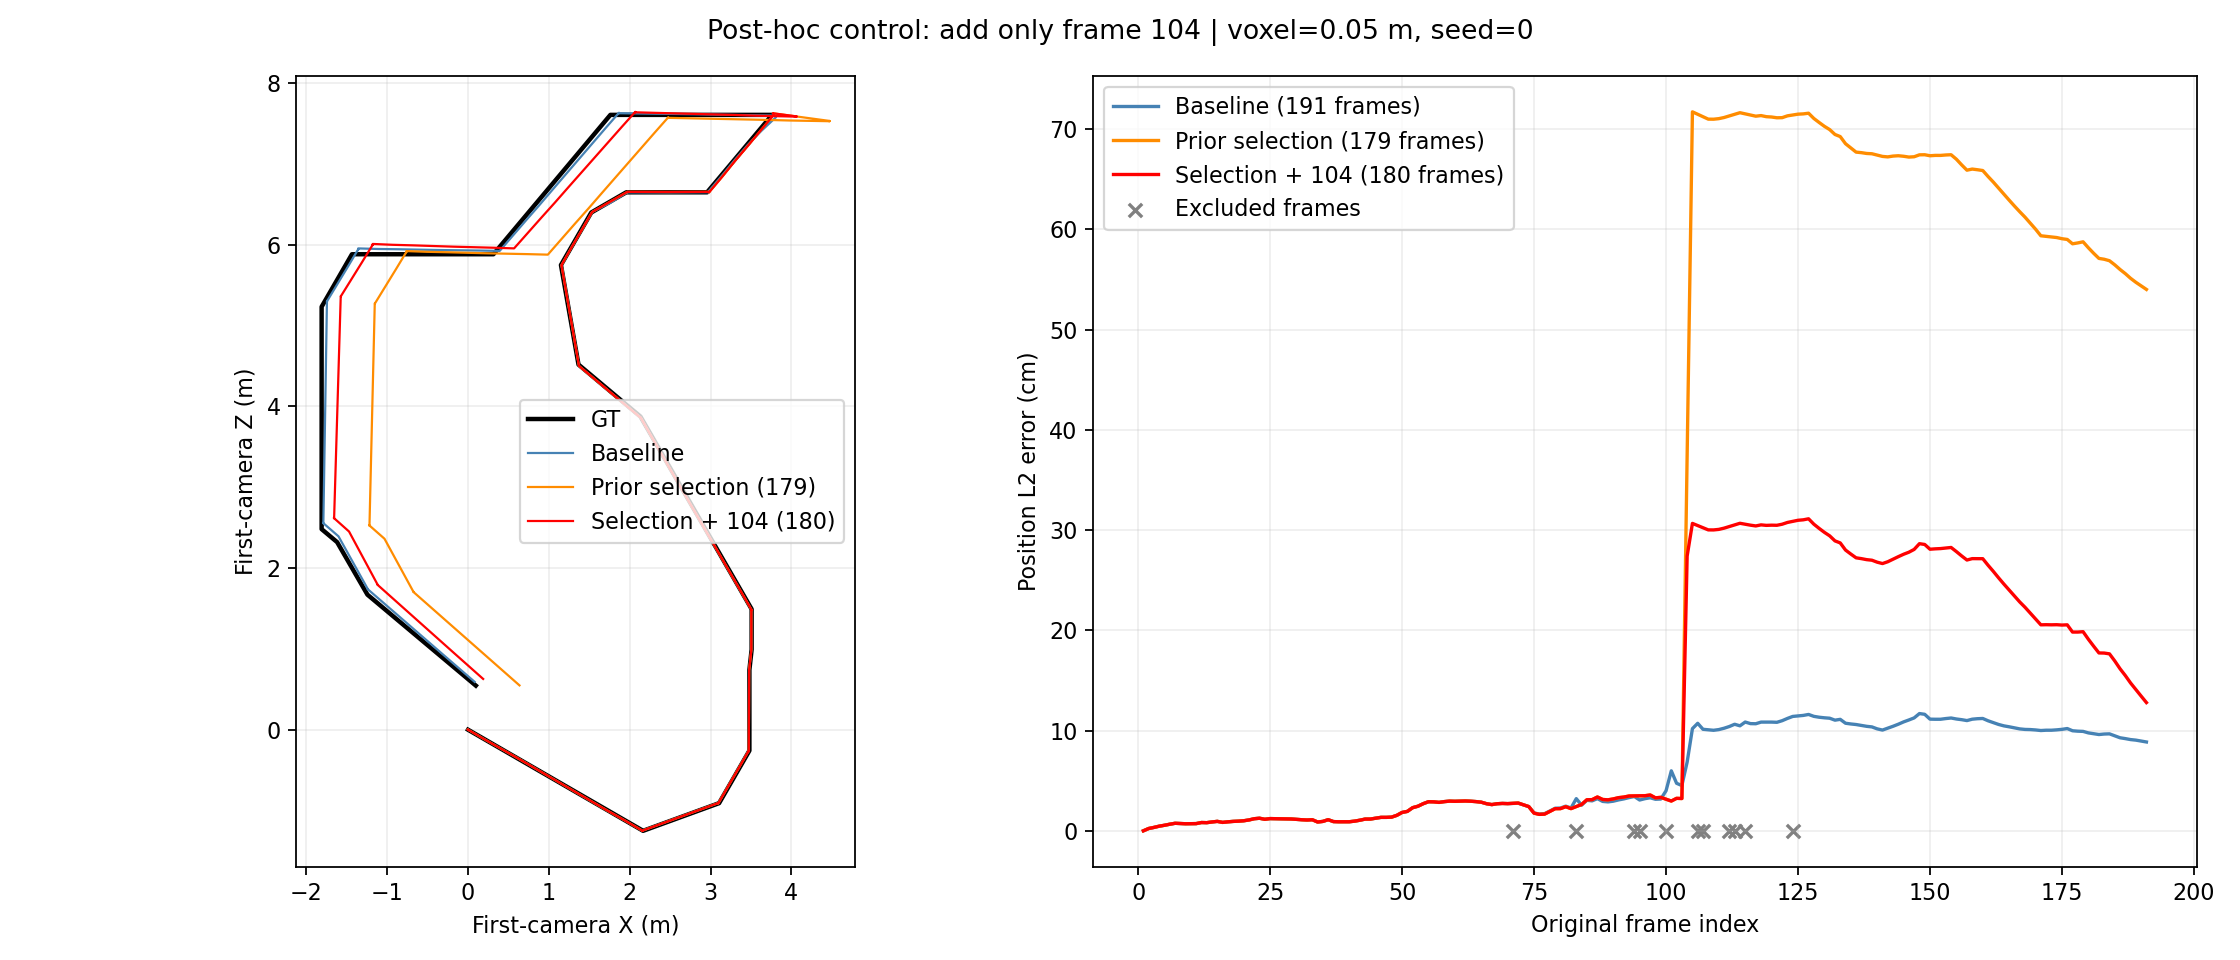

The table this chart was drawn from, first rows:
run, frame_count, mean_l2_m, retained_fraction, reconstruction_seconds, total_seconds, voxel_size_m, seed
baseline_recorded, 191, 0.05883, 1, not recorded, not recorded, 0.05, 0
baseline_on_selected_frames, 180, 0.05795, 0.9424, not rerun, not rerun, 0.05, 0
selected, 180, 0.1258, 0.9424, 278.2, 280.1, 0.05, 0
